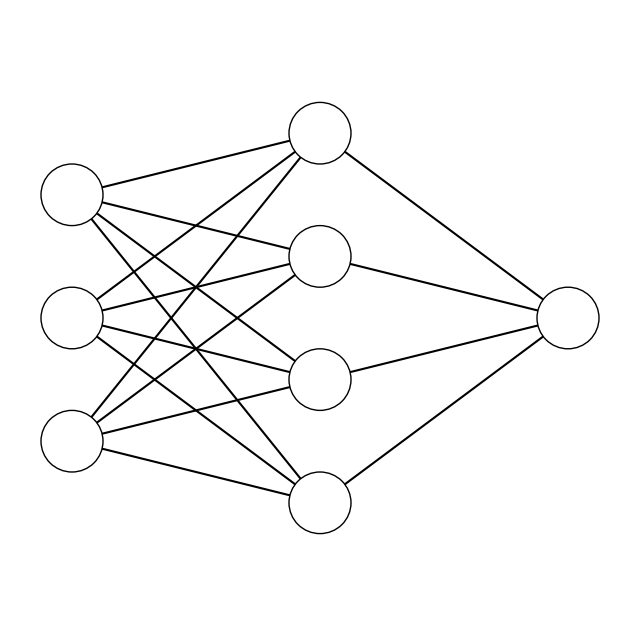

Reproduce this figure in Python.
import matplotlib.pyplot as plt


def draw_neural_net(ax, left, right, bottom, top, layer_sizes):
    # n_layers = len(layer_sizes)
    v_spacing = (top - bottom) / float(max(layer_sizes))
    h_spacing = (right - left) / float(len(layer_sizes) - 1)
    # Nodes
    for n, layer_size in enumerate(layer_sizes):
        layer_top = 0.5 * (v_spacing * (layer_size - 1) + (top + bottom))
        for m in range(layer_size):
            circle = plt.Circle(
                (n * h_spacing + left, layer_top - m * v_spacing),
                v_spacing / 4.,
                color='w', ec='k', zorder=4)
            ax.add_artist(circle)
    # Edges
    for n, (layer_size_a, layer_size_b) in enumerate(zip(layer_sizes[:-1], layer_sizes[1:])):
        layer_top_a = 0.5 * (v_spacing * (layer_size_a - 1) + (top + bottom))
        layer_top_b = 0.5 * (v_spacing * (layer_size_b - 1) + (top + bottom))
        for m in range(layer_size_a):
            for o in range(layer_size_b):
                line = plt.Line2D(
                    [n * h_spacing + left, (n + 1) * h_spacing + left],
                    [layer_top_a - m * v_spacing, layer_top_b - o * v_spacing],
                    c='k')
                ax.add_artist(line)


if __name__ == "__main__":
    fig = plt.figure(figsize=(8, 8))
    ax = fig.gca()
    ax.axis('off')
    draw_neural_net(ax, .1, .9, .1, .9, [3, 4, 1])
    plt.savefig("nn.png")
